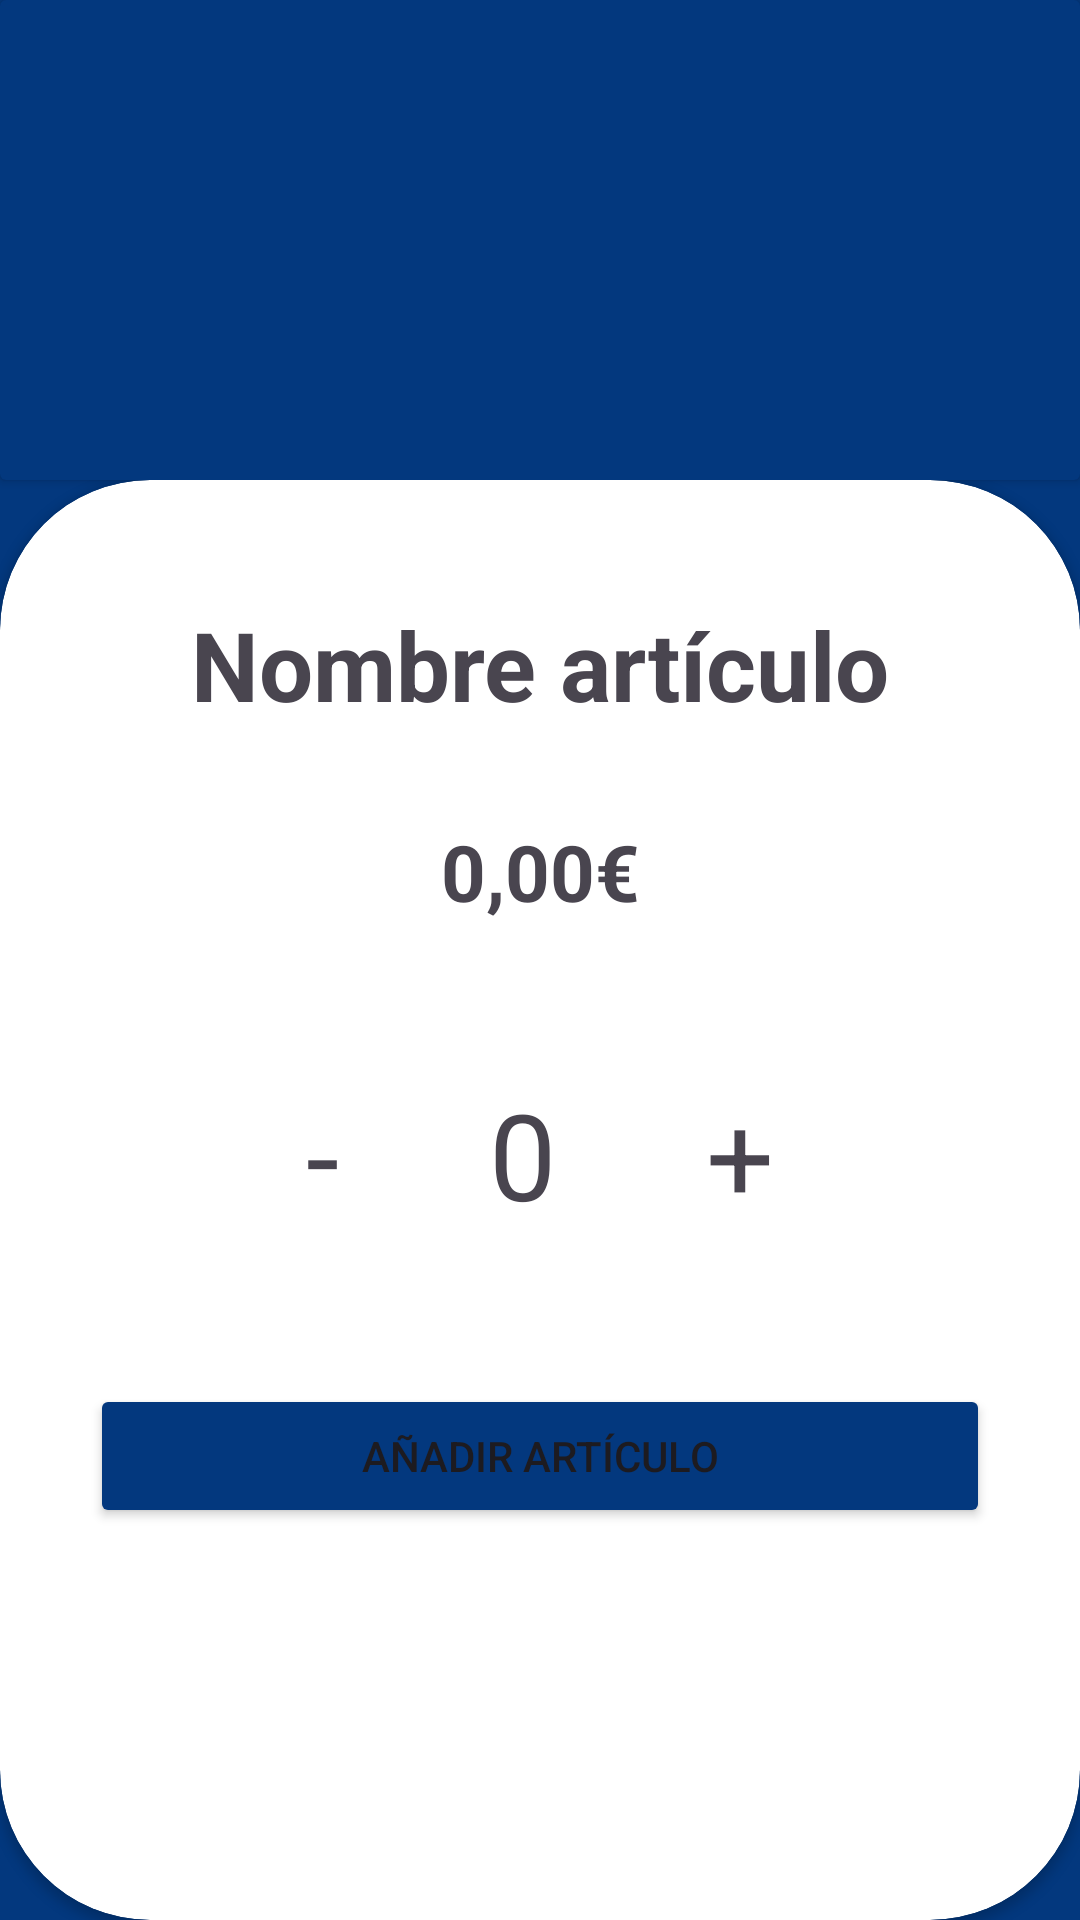

Produce the Android XML layout that renders to this screen, including the resource entries it uses.
<!-- AndroidManifest.xml: application theme Theme.CanI -->
<!-- res/layout/activity_sel_articulo_camarero.xml -->
<?xml version="1.0" encoding="utf-8"?>
<LinearLayout
    xmlns:android="http://schemas.android.com/apk/res/android"
    xmlns:app="http://schemas.android.com/apk/res-auto"
    xmlns:tools="http://schemas.android.com/tools"
    android:id="@+id/main"
    android:layout_width="match_parent"
    android:layout_height="match_parent"
    tools:context=".usecases.camarero_menu.camarero_home.sel_articulo.SelArticuloCamareroActivity"
    android:orientation="vertical"
    android:background="@color/can_i_c0026">

    <androidx.cardview.widget.CardView
        android:layout_width="match_parent"
        android:layout_height="match_parent"
        android:layout_weight="3"
        android:backgroundTint="@color/can_i_c0026">

        <ImageView
            android:id="@+id/ivBack"
            android:layout_width="60dp"
            android:layout_height="60dp"
            android:padding="10dp"
            android:src="@drawable/baseline_arrow_back_24"/>

    </androidx.cardview.widget.CardView>
    <androidx.cardview.widget.CardView
        android:layout_width="match_parent"
        android:layout_height="match_parent"
        android:layout_weight="1"
        app:cardCornerRadius="50dp">


        <LinearLayout
            android:id="@+id/etEmail"
            android:layout_width="match_parent"
            android:layout_height="wrap_content"
            android:padding="30dp"
            android:orientation="vertical">


            <ImageView
                android:id="@+id/ivArticulo"
                android:layout_width="match_parent"
                android:layout_height="wrap_content"
                android:src="@drawable/ic_launcher_foreground" />
            <TextView
                android:id="@+id/tvNombreArticulo"
                android:layout_width="match_parent"
                android:layout_height="wrap_content"
                android:text="Nombre artículo"
                android:textAlignment="center"
                android:paddingTop="10dp"
                android:paddingBottom="10dp"
                android:textSize="32sp"
                android:textStyle="bold"/>
            <TextView
                android:id="@+id/tvPrecio"
                android:layout_width="match_parent"
                android:layout_height="wrap_content"
                android:textAlignment="center"
                android:text="0,00€"
                android:textStyle="bold"
                android:textSize="26sp"
                android:layout_marginTop="20dp"/>

            <LinearLayout
                android:layout_width="match_parent"
                android:layout_height="wrap_content"
                android:orientation="horizontal"
                android:gravity="center"
                android:padding="50dp">


                <TextView
                    android:id="@+id/btnSubstract"
                    android:layout_width="wrap_content"
                    android:layout_height="wrap_content"
                    android:text="-"
                    android:layout_marginRight="50dp"
                    android:textSize="40sp" />
                <TextView
                    android:id="@+id/tvNumber"
                    android:layout_width="wrap_content"
                    android:layout_height="wrap_content"
                    android:layout_marginRight="50dp"
                    android:text="0"
                    android:textSize="40sp" />
                <TextView
                    android:id="@+id/btnAdd"
                    android:layout_width="wrap_content"
                    android:layout_height="wrap_content"
                    android:text="+"
                    android:textSize="40sp" />

            </LinearLayout>

            <Button
                android:id="@+id/bAnadirCesta"
                android:layout_width="match_parent"
                android:layout_height="wrap_content"
                android:layout_marginBottom="10dp"
                android:text="@string/anadir_articulo"
                android:backgroundTint="@color/can_i_c0026"/>

        </LinearLayout>
    </androidx.cardview.widget.CardView>


</LinearLayout>
<!-- resources referenced by this layout -->
<resources>
  <color name="can_i_c0026">#03387e</color>
  
      //Error o borrar
  <string name="anadir_articulo">Añadir Artículo</string>
  <style name="Theme.CanI" parent="Base.Theme.CanI" />
  <style name="Base.Theme.CanI" parent="Theme.Material3.DayNight.NoActionBar">
          
          
      </style>
</resources>
